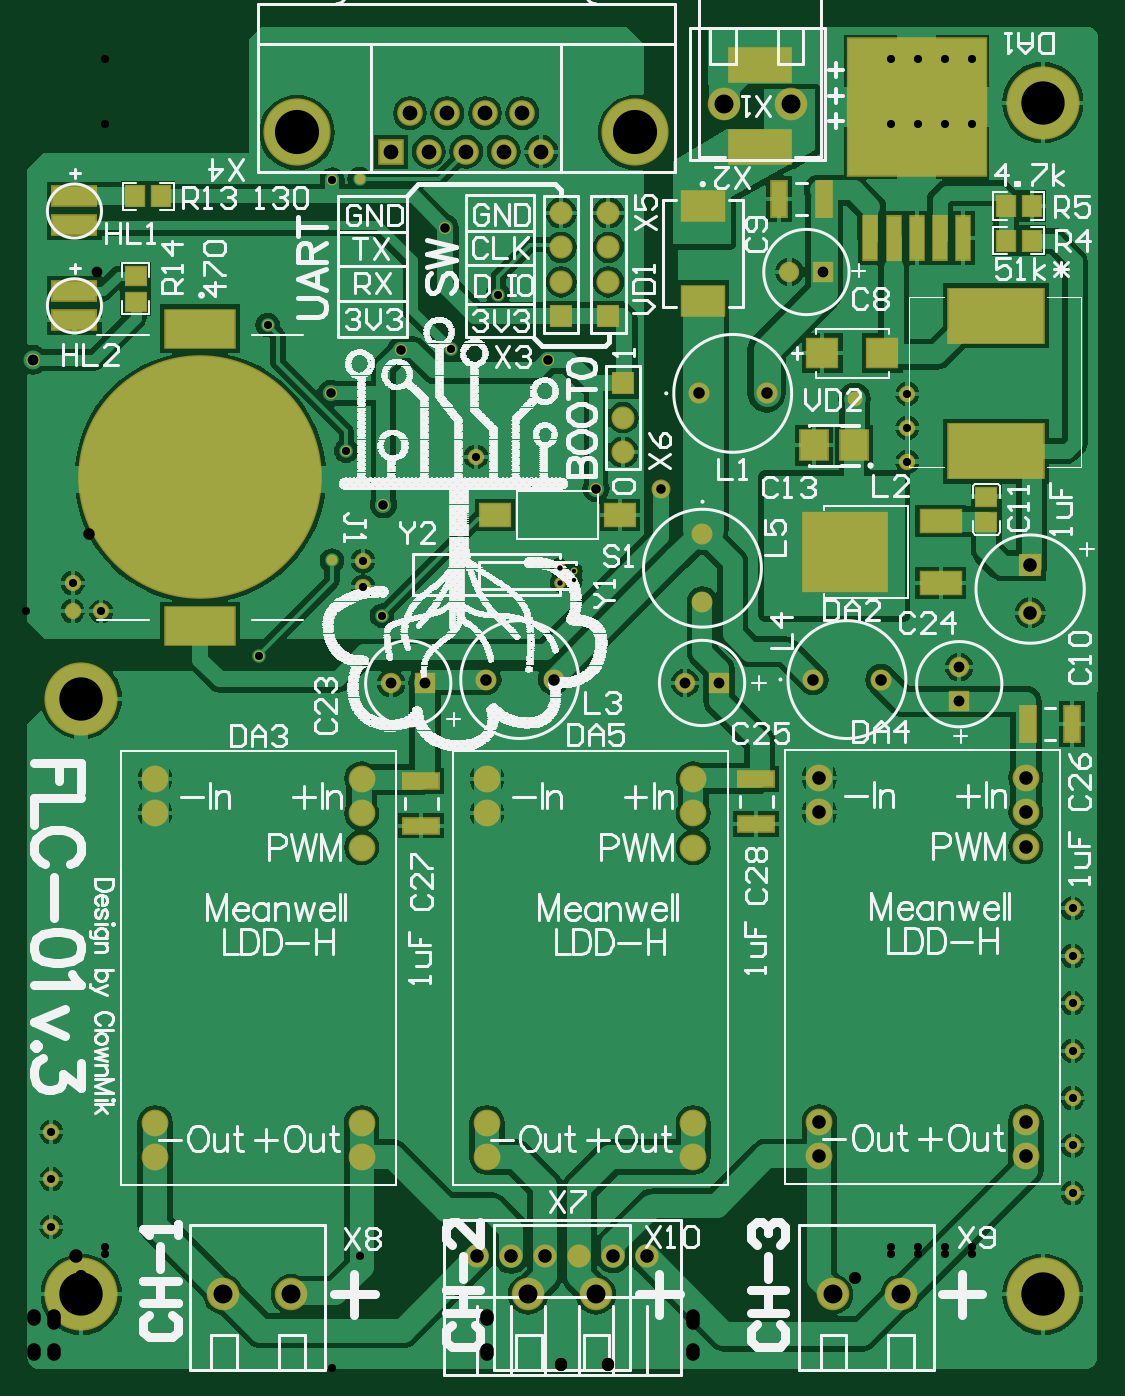
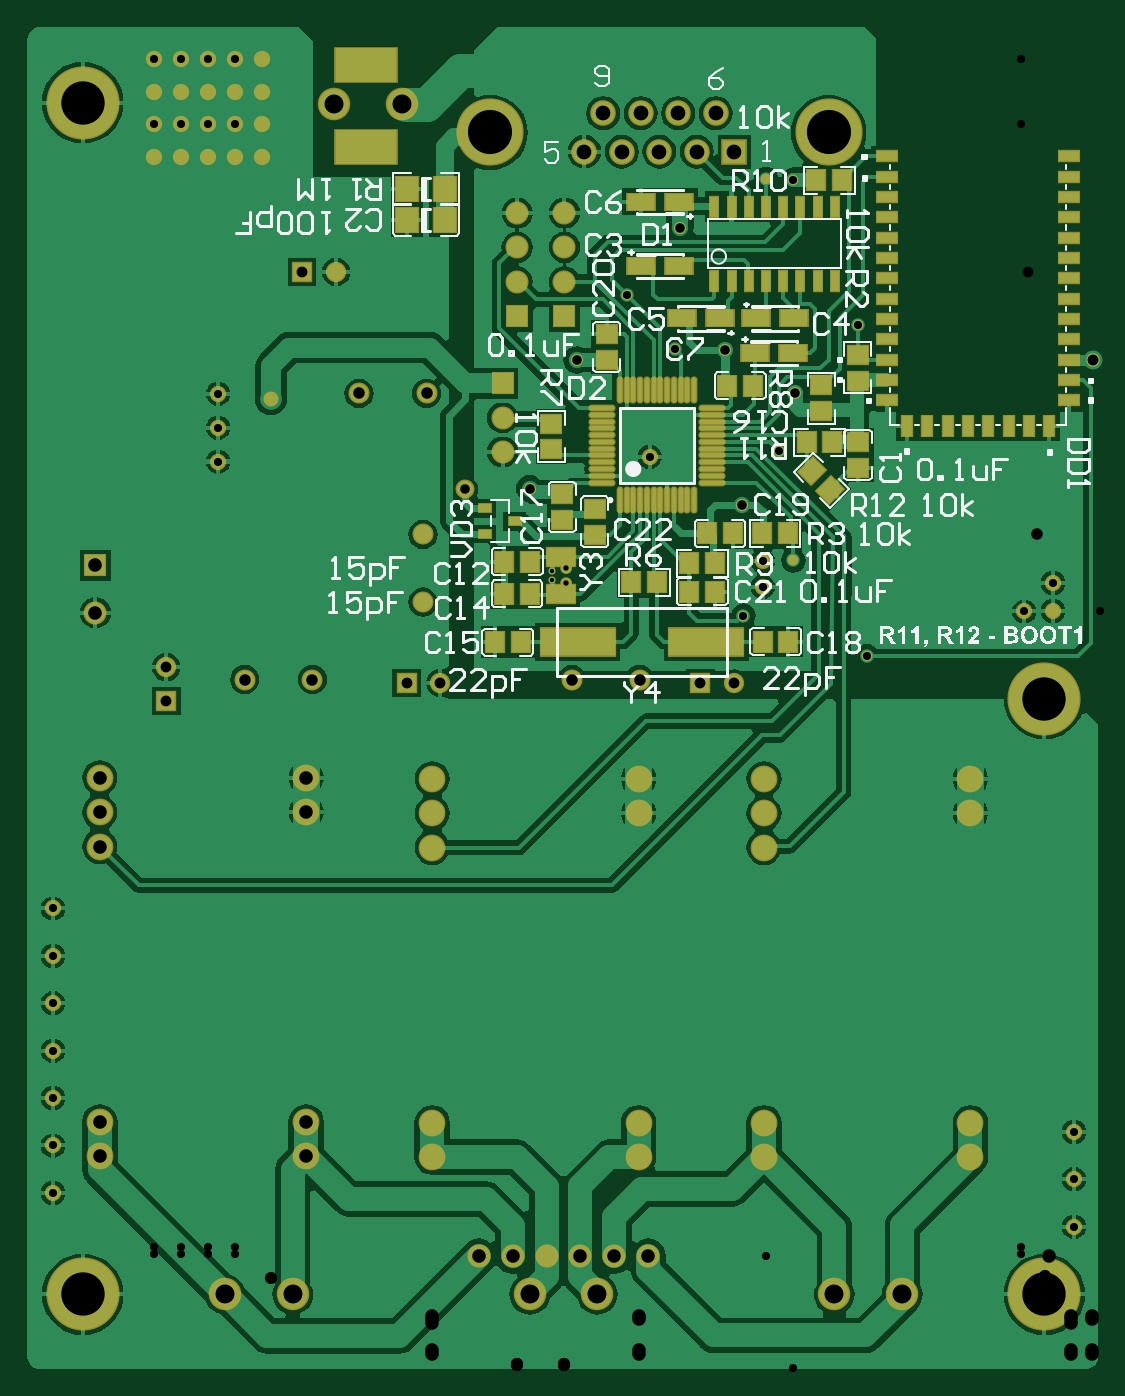
Circuit board: 10 layer files. Board 79.1 x 99.1 mm.
- drill: fitolamp_pcb-RoundHoles-Plated.TXT (1835 bytes)
- drill: fitolamp_pcb-SlotHoles-Plated.TXT (175 bytes)
- bottom_copper: fitolamp_pcb.GBL (68467 bytes)
- bottom_silk: fitolamp_pcb.GBO (44040 bytes)
- paste: fitolamp_pcb.GBP (3595 bytes)
- bottom_mask: fitolamp_pcb.GBS (6860 bytes)
- top_copper: fitolamp_pcb.GTL (64395 bytes)
- top_silk: fitolamp_pcb.GTO (106040 bytes)
- paste: fitolamp_pcb.GTP (1428 bytes)
- top_mask: fitolamp_pcb.GTS (4688 bytes)

=== drill: fitolamp_pcb-RoundHoles-Plated.TXT ===
M48
;Layer_Color=9474304
;FILE_FORMAT=2:4
INCH,LZ
;TYPE=PLATED
T1F00S00C0.0126
T2F00S00C0.0157
T3F00S00C0.0236
T4F00S00C0.0276
T5F00S00C0.0315
T6F00S00C0.0335
T7F00S00C0.0354
T8F00S00C0.0394
T10F00S00C0.0429
T11F00S00C0.0551
T12F00S00C0.1260
T13F00S00C0.1283
%
T01
X016092Y023122
Y023398
T02
X015675Y023053
Y023486
T03
X000906Y004331
Y005709
Y007087
X030591Y006693
Y005315
Y008071
Y009449
Y010827
Y012205
Y013583
X025787Y026575
Y027559
Y028543
X013246Y026717
X012519Y029856
X007195Y030545
X009473Y026885
X009064Y0237
X009961Y023688
Y022937
X010518Y022095
X006925Y020911
X002353Y022217
X00152Y022229
X001522Y023044
X009064Y034772
X009865Y03479
X013889Y031414
X02451Y03544
X025297
X026084
X026872
X027659
Y036385
X026872
X026084
X025297
X02451
Y03733
X025297
X026084
X026872
X027659
Y038275
X026872
X026084
X025297
X02451
T04
X016732Y025787
X018627Y025767
X015354Y029528
X011068Y029822
X009021Y028553
X010555Y025318
X012354Y033375
T05
X019326Y020138
X020311
X027294Y020594
Y019609
X011769Y020126
X010785
X000366Y029537
X02236Y032084
X023344
T06
X01983Y02249
Y024458
X019726Y028556
X021695
X023046Y020236
X025015
X015501
X013533
T07
X01752Y02685
Y02785
Y02885
X017097Y0308
X015721Y0308
X024255Y02839
X017097Y0318
Y0328
Y0338
X015721Y0338
Y0328
Y0318
T08
X00392Y00635
Y00735
X00992
Y00635
X013566
Y00735
X013287Y003477
X014272
X015256
X00992Y01535
X019566
Y00735
Y00635
X023228Y006378
Y007378
X029228
Y006378
Y015378
X018209Y003477
X017224
X01624
X019566Y01635
Y01735
X023228Y017378
Y016378
X029228
Y017378
X029356Y022178
Y023556
X013566Y01735
Y01635
X00992
Y01735
X00392
Y01635
T10
X010781Y035583
X011872
X012963
X014053
X015144
X014598Y036701
X013508
X012417
X011327
T11
X005906Y002362
X007874
X014764
X016732
X023622
X025591
X022411Y036958
X020443
T12
X001772Y002362
X029724
X001772Y019685
X029724Y037008
T13
X008043Y036142
X017882
M30

=== drill: fitolamp_pcb-SlotHoles-Plated.TXT ===
M48
;Layer_Color=9474304
;FILE_FORMAT=2:4
INCH,LZ
;TYPE=PLATED
T9F00S00C0.0394
%
G90
G05
T09
G00X021062Y035729
M15
G01X021928
M16
G00X021062Y038091
M15
G01X021928
M16
M17
M30

=== bottom_copper: fitolamp_pcb.GBL (68467 bytes, source omitted) ===
=== bottom_silk: fitolamp_pcb.GBO (44040 bytes, source omitted) ===
=== paste: fitolamp_pcb.GBP ===
G04*
G04 #@! TF.GenerationSoftware,Altium Limited,Altium Designer,19.1.8 (144)*
G04*
G04 Layer_Color=128*
%FSLAX24Y24*%
%MOIN*%
G70*
G01*
G75*
%ADD28R,0.0512X0.0591*%
%ADD29R,0.0591X0.0512*%
G04:AMPARAMS|DCode=108|XSize=59.1mil|YSize=51.2mil|CornerRadius=0mil|HoleSize=0mil|Usage=FLASHONLY|Rotation=135.000|XOffset=0mil|YOffset=0mil|HoleType=Round|Shape=Rectangle|*
%AMROTATEDRECTD108*
4,1,4,0.0390,-0.0028,0.0028,-0.0390,-0.0390,0.0028,-0.0028,0.0390,0.0390,-0.0028,0.0*
%
%ADD108ROTATEDRECTD108*%

%ADD109R,0.0827X0.0512*%
%ADD110R,0.0354X0.0236*%
%ADD111R,0.0630X0.0709*%
%ADD112R,0.0591X0.0309*%
%ADD113R,0.0309X0.0591*%
%ADD114O,0.0118X0.0709*%
%ADD115O,0.0709X0.0118*%
%ADD116R,0.0787X0.0472*%
%ADD117R,0.0240X0.0600*%
%ADD118R,0.2165X0.0787*%
D28*
X11339Y22795D02*
D03*
X12087D02*
D03*
X9210Y21342D02*
D03*
X9958D02*
D03*
X17742Y21327D02*
D03*
X16994D02*
D03*
X17474Y22727D02*
D03*
X16726D02*
D03*
X17470Y23664D02*
D03*
X16722D02*
D03*
X10824Y24484D02*
D03*
X11572D02*
D03*
X10236Y28780D02*
D03*
X10984D02*
D03*
X7649Y34757D02*
D03*
X8397D02*
D03*
X9228Y24488D02*
D03*
X9976D02*
D03*
X7930Y27131D02*
D03*
X8678D02*
D03*
X11339Y23622D02*
D03*
X12087D02*
D03*
X13031Y23071D02*
D03*
X13780D02*
D03*
D29*
X14843Y25197D02*
D03*
Y24449D02*
D03*
X14488Y30276D02*
D03*
Y29528D02*
D03*
X15787Y24882D02*
D03*
Y25630D02*
D03*
X7187Y27139D02*
D03*
Y26391D02*
D03*
X8258Y28791D02*
D03*
Y28043D02*
D03*
X7195Y29672D02*
D03*
Y28924D02*
D03*
X16102Y26929D02*
D03*
Y27677D02*
D03*
D108*
X8518Y26290D02*
D03*
X7989Y25761D02*
D03*
D109*
X15831Y22710D02*
D03*
Y23813D02*
D03*
D110*
X17165Y24843D02*
D03*
X18031Y24469D02*
D03*
Y25217D02*
D03*
D111*
X20295Y33602D02*
D03*
X19193D02*
D03*
X20295Y34504D02*
D03*
X19193D02*
D03*
D112*
X1042Y35445D02*
D03*
Y34854D02*
D03*
Y34264D02*
D03*
Y33673D02*
D03*
Y33083D02*
D03*
Y32492D02*
D03*
Y31902D02*
D03*
Y31311D02*
D03*
Y30721D02*
D03*
Y30130D02*
D03*
Y29539D02*
D03*
Y28949D02*
D03*
Y28358D02*
D03*
X6357D02*
D03*
Y28949D02*
D03*
Y29539D02*
D03*
Y30130D02*
D03*
Y30721D02*
D03*
Y31311D02*
D03*
Y31902D02*
D03*
Y32492D02*
D03*
Y33083D02*
D03*
Y33673D02*
D03*
Y34264D02*
D03*
Y34854D02*
D03*
Y35445D02*
D03*
D113*
X1632Y27620D02*
D03*
X2223D02*
D03*
X2813D02*
D03*
X3404D02*
D03*
X3994D02*
D03*
X4585D02*
D03*
X5175D02*
D03*
X5766D02*
D03*
D114*
X14114Y25453D02*
D03*
X13917D02*
D03*
X13720D02*
D03*
X13524D02*
D03*
X13327D02*
D03*
X13130D02*
D03*
X12933D02*
D03*
X12736D02*
D03*
X12539D02*
D03*
X12343D02*
D03*
X12146D02*
D03*
X11949D02*
D03*
Y28642D02*
D03*
X12146D02*
D03*
X12343D02*
D03*
X12539D02*
D03*
X12736D02*
D03*
X12933D02*
D03*
X13130D02*
D03*
X13327D02*
D03*
X13524D02*
D03*
X13720D02*
D03*
X13917D02*
D03*
X14114D02*
D03*
D115*
X11437Y25965D02*
D03*
Y26161D02*
D03*
Y26358D02*
D03*
Y26555D02*
D03*
Y26752D02*
D03*
Y26949D02*
D03*
Y27146D02*
D03*
Y27343D02*
D03*
Y27539D02*
D03*
Y27736D02*
D03*
Y27933D02*
D03*
Y28130D02*
D03*
X14626D02*
D03*
Y27933D02*
D03*
Y27736D02*
D03*
Y27539D02*
D03*
Y27343D02*
D03*
Y27146D02*
D03*
Y26949D02*
D03*
Y26752D02*
D03*
Y26555D02*
D03*
Y26358D02*
D03*
Y26161D02*
D03*
Y25965D02*
D03*
D116*
X12385Y34120D02*
D03*
X13487D02*
D03*
Y32250D02*
D03*
X12385D02*
D03*
X11194Y30735D02*
D03*
X12296D02*
D03*
X10141D02*
D03*
X9038D02*
D03*
X10174Y29729D02*
D03*
X9072D02*
D03*
D117*
X7865Y33985D02*
D03*
Y31835D02*
D03*
X8365Y33985D02*
D03*
X8865D02*
D03*
X8365Y31835D02*
D03*
X8865D02*
D03*
X9365Y33985D02*
D03*
Y31835D02*
D03*
X9865Y33985D02*
D03*
Y31835D02*
D03*
X10365Y33985D02*
D03*
X10865D02*
D03*
X10365Y31835D02*
D03*
X10865D02*
D03*
X11365Y33985D02*
D03*
Y31835D02*
D03*
D118*
X15335Y21339D02*
D03*
X11594D02*
D03*
M02*

=== bottom_mask: fitolamp_pcb.GBS (6860 bytes, source omitted) ===
=== top_copper: fitolamp_pcb.GTL (64395 bytes, source omitted) ===
=== top_silk: fitolamp_pcb.GTO (106040 bytes, source omitted) ===
=== paste: fitolamp_pcb.GTP ===
G04*
G04 #@! TF.GenerationSoftware,Altium Limited,Altium Designer,19.1.8 (144)*
G04*
G04 Layer_Color=8421504*
%FSLAX24Y24*%
%MOIN*%
G70*
G01*
G75*
%ADD24R,0.0400X0.1260*%
%ADD25R,0.4000X0.3976*%
%ADD26R,0.0787X0.0866*%
%ADD27R,0.0858X0.0835*%
%ADD28R,0.0512X0.0591*%
%ADD29R,0.0591X0.0512*%
%ADD30R,0.2756X0.1575*%
%ADD31R,0.1260X0.0551*%
%ADD32R,0.2000X0.1098*%
%ADD33C,0.7000*%
%ADD34R,0.0433X0.1024*%
%ADD35R,0.1181X0.0630*%
%ADD36R,0.2441X0.2283*%
%ADD37R,0.1024X0.0433*%
%ADD38R,0.1240X0.0866*%
%ADD39R,0.0858X0.0630*%
D24*
X24714Y33064D02*
D03*
X25384D02*
D03*
X26054D02*
D03*
X26724D02*
D03*
X27394D02*
D03*
D25*
X26054Y36880D02*
D03*
D26*
X23062Y27048D02*
D03*
X24243D02*
D03*
D27*
X25060Y29727D02*
D03*
X23316D02*
D03*
D28*
X28653Y34003D02*
D03*
X29401D02*
D03*
X4095Y34284D02*
D03*
X3347D02*
D03*
X29401Y32992D02*
D03*
X28653D02*
D03*
D29*
X28087Y25558D02*
D03*
Y24810D02*
D03*
X3355Y31225D02*
D03*
Y31973D02*
D03*
D30*
X28360Y26879D02*
D03*
Y30816D02*
D03*
D31*
X1575Y30681D02*
D03*
Y31524D02*
D03*
Y33437D02*
D03*
Y34280D02*
D03*
D32*
X5229Y30439D02*
D03*
Y21790D02*
D03*
D33*
Y26115D02*
D03*
D34*
X22057Y34204D02*
D03*
X23356D02*
D03*
X29282Y18944D02*
D03*
X30581D02*
D03*
D35*
X26755Y24844D02*
D03*
Y23041D02*
D03*
D36*
X23979Y23943D02*
D03*
D37*
X21400Y17339D02*
D03*
Y16039D02*
D03*
X11658Y17290D02*
D03*
Y15991D02*
D03*
D38*
X19838Y31253D02*
D03*
Y34009D02*
D03*
D39*
X17426Y25018D02*
D03*
X13804D02*
D03*
M02*

=== top_mask: fitolamp_pcb.GTS ===
G04*
G04 #@! TF.GenerationSoftware,Altium Limited,Altium Designer,19.1.8 (144)*
G04*
G04 Layer_Color=8388736*
%FSLAX24Y24*%
%MOIN*%
G70*
G01*
G75*
%ADD40R,0.0480X0.1340*%
%ADD41R,0.4080X0.4056*%
%ADD42R,0.0867X0.0946*%
%ADD43R,0.0938X0.0915*%
%ADD44R,0.0592X0.0671*%
%ADD45R,0.0671X0.0592*%
%ADD46R,0.2836X0.1655*%
%ADD47R,0.1340X0.0631*%
%ADD48R,0.2080X0.1178*%
%ADD49C,0.7080*%
%ADD50R,0.0513X0.1104*%
%ADD51R,0.1261X0.0710*%
%ADD52R,0.2521X0.2363*%
%ADD53R,0.1104X0.0513*%
%ADD54R,0.1320X0.0946*%
%ADD55R,0.0938X0.0710*%
%ADD56C,0.0206*%
%ADD57C,0.0474*%
%ADD58C,0.0336*%
%ADD59R,0.0592X0.0592*%
%ADD60C,0.0592*%
%ADD61C,0.0611*%
%ADD62C,0.0671*%
%ADD63R,0.0671X0.0671*%
%ADD64R,0.0592X0.0592*%
%ADD65C,0.2127*%
%ADD66R,0.1852X0.1064*%
%ADD67C,0.0745*%
%ADD68R,0.0745X0.0745*%
%ADD69C,0.1954*%
%ADD70C,0.0946*%
%ADD71C,0.0780*%
%ADD72C,0.0316*%
%ADD73C,0.0552*%
%ADD74C,0.0356*%
%ADD75C,0.0434*%
%ADD76C,0.0395*%
D40*
X24714Y33064D02*
D03*
X25384D02*
D03*
X26054D02*
D03*
X26724D02*
D03*
X27394D02*
D03*
D41*
X26054Y36880D02*
D03*
D42*
X23062Y27048D02*
D03*
X24243D02*
D03*
D43*
X25060Y29727D02*
D03*
X23316D02*
D03*
D44*
X28653Y34003D02*
D03*
X29401D02*
D03*
X4095Y34284D02*
D03*
X3347D02*
D03*
X29401Y32992D02*
D03*
X28653D02*
D03*
D45*
X28087Y25558D02*
D03*
Y24810D02*
D03*
X3355Y31225D02*
D03*
Y31973D02*
D03*
D46*
X28360Y26879D02*
D03*
Y30816D02*
D03*
D47*
X1575Y30681D02*
D03*
Y31524D02*
D03*
Y33437D02*
D03*
Y34280D02*
D03*
D48*
X5229Y30439D02*
D03*
Y21790D02*
D03*
D49*
Y26115D02*
D03*
D50*
X22057Y34204D02*
D03*
X23356D02*
D03*
X29282Y18944D02*
D03*
X30581D02*
D03*
D51*
X26755Y24844D02*
D03*
Y23041D02*
D03*
D52*
X23979Y23943D02*
D03*
D53*
X21400Y17339D02*
D03*
Y16039D02*
D03*
X11658Y17290D02*
D03*
Y15991D02*
D03*
D54*
X19838Y31253D02*
D03*
Y34009D02*
D03*
D55*
X17426Y25018D02*
D03*
X13804D02*
D03*
D56*
X16092Y23122D02*
D03*
Y23398D02*
D03*
D57*
X24510Y35440D02*
D03*
X25297D02*
D03*
X26084D02*
D03*
X26872D02*
D03*
X27659D02*
D03*
Y36385D02*
D03*
X26872D02*
D03*
X26084D02*
D03*
X25297D02*
D03*
X24510D02*
D03*
X27659Y37330D02*
D03*
X26872D02*
D03*
X26084D02*
D03*
X25297D02*
D03*
X24510D02*
D03*
X27659Y38275D02*
D03*
X26872D02*
D03*
X26084D02*
D03*
X25297D02*
D03*
X24510D02*
D03*
X9961Y22937D02*
D03*
Y23688D02*
D03*
X25787Y26575D02*
D03*
Y28543D02*
D03*
Y27559D02*
D03*
X1522Y23044D02*
D03*
X2353Y22217D02*
D03*
X1520Y22229D02*
D03*
X13246Y26717D02*
D03*
X906Y7087D02*
D03*
Y5709D02*
D03*
X30591Y5315D02*
D03*
X906Y4331D02*
D03*
X30591Y6693D02*
D03*
Y13583D02*
D03*
Y12205D02*
D03*
Y10827D02*
D03*
Y9449D02*
D03*
Y8071D02*
D03*
D58*
X15675Y23486D02*
D03*
Y23053D02*
D03*
D59*
X11769Y20126D02*
D03*
X20311Y20138D02*
D03*
X23344Y32084D02*
D03*
D60*
X10785Y20126D02*
D03*
X19326Y20138D02*
D03*
X27294Y20594D02*
D03*
X22360Y32084D02*
D03*
D61*
X15501Y20236D02*
D03*
X13533D02*
D03*
X19830Y24458D02*
D03*
Y22490D02*
D03*
X23046Y20236D02*
D03*
X25015D02*
D03*
X21695Y28556D02*
D03*
X19726D02*
D03*
D62*
X29356Y22178D02*
D03*
X13287Y3477D02*
D03*
X14272D02*
D03*
X15256D02*
D03*
X16240D02*
D03*
X17224D02*
D03*
X18209D02*
D03*
X15721Y31800D02*
D03*
Y32800D02*
D03*
Y33800D02*
D03*
X17520Y26850D02*
D03*
Y27850D02*
D03*
X17097Y31800D02*
D03*
Y32800D02*
D03*
Y33800D02*
D03*
D63*
X29356Y23556D02*
D03*
X15721Y30800D02*
D03*
X17520Y28850D02*
D03*
X17097Y30800D02*
D03*
D64*
X27294Y19609D02*
D03*
D65*
X29724Y37008D02*
D03*
X29724Y2362D02*
D03*
X1772D02*
D03*
X1772Y19685D02*
D03*
D66*
X21495Y35729D02*
D03*
Y38091D02*
D03*
D67*
X15144Y35583D02*
D03*
X14598Y36701D02*
D03*
X14053Y35583D02*
D03*
X13508Y36701D02*
D03*
X12963Y35583D02*
D03*
X12417Y36701D02*
D03*
X11872Y35583D02*
D03*
X11327Y36701D02*
D03*
D68*
X10781Y35583D02*
D03*
D69*
X8043Y36142D02*
D03*
X17882D02*
D03*
D70*
X22411Y36958D02*
D03*
X20443D02*
D03*
X23622Y2362D02*
D03*
X25591D02*
D03*
X14764D02*
D03*
X16732D02*
D03*
X5906D02*
D03*
X7874D02*
D03*
D71*
X23228Y16378D02*
D03*
Y17378D02*
D03*
Y7378D02*
D03*
Y6378D02*
D03*
X29228D02*
D03*
Y7378D02*
D03*
Y15378D02*
D03*
Y16378D02*
D03*
Y17378D02*
D03*
X13566Y16350D02*
D03*
Y17350D02*
D03*
Y7350D02*
D03*
Y6350D02*
D03*
X19566D02*
D03*
Y7350D02*
D03*
Y15350D02*
D03*
Y16350D02*
D03*
Y17350D02*
D03*
X3920Y16350D02*
D03*
Y17350D02*
D03*
Y7350D02*
D03*
Y6350D02*
D03*
X9920D02*
D03*
Y7350D02*
D03*
Y15350D02*
D03*
Y16350D02*
D03*
Y17350D02*
D03*
D72*
X10518Y22095D02*
D03*
X12519Y29856D02*
D03*
X9064Y34772D02*
D03*
X13889Y31414D02*
D03*
X6925Y20911D02*
D03*
X9473Y26885D02*
D03*
X7195Y30545D02*
D03*
X9064Y23700D02*
D03*
X9865Y34790D02*
D03*
D73*
X18627Y25767D02*
D03*
D74*
X16732Y25787D02*
D03*
X11068Y29822D02*
D03*
X12354Y33375D02*
D03*
X9021Y28553D02*
D03*
X10555Y25318D02*
D03*
X15354Y29528D02*
D03*
D75*
X24255Y28390D02*
D03*
D76*
X366Y29537D02*
D03*
M02*

